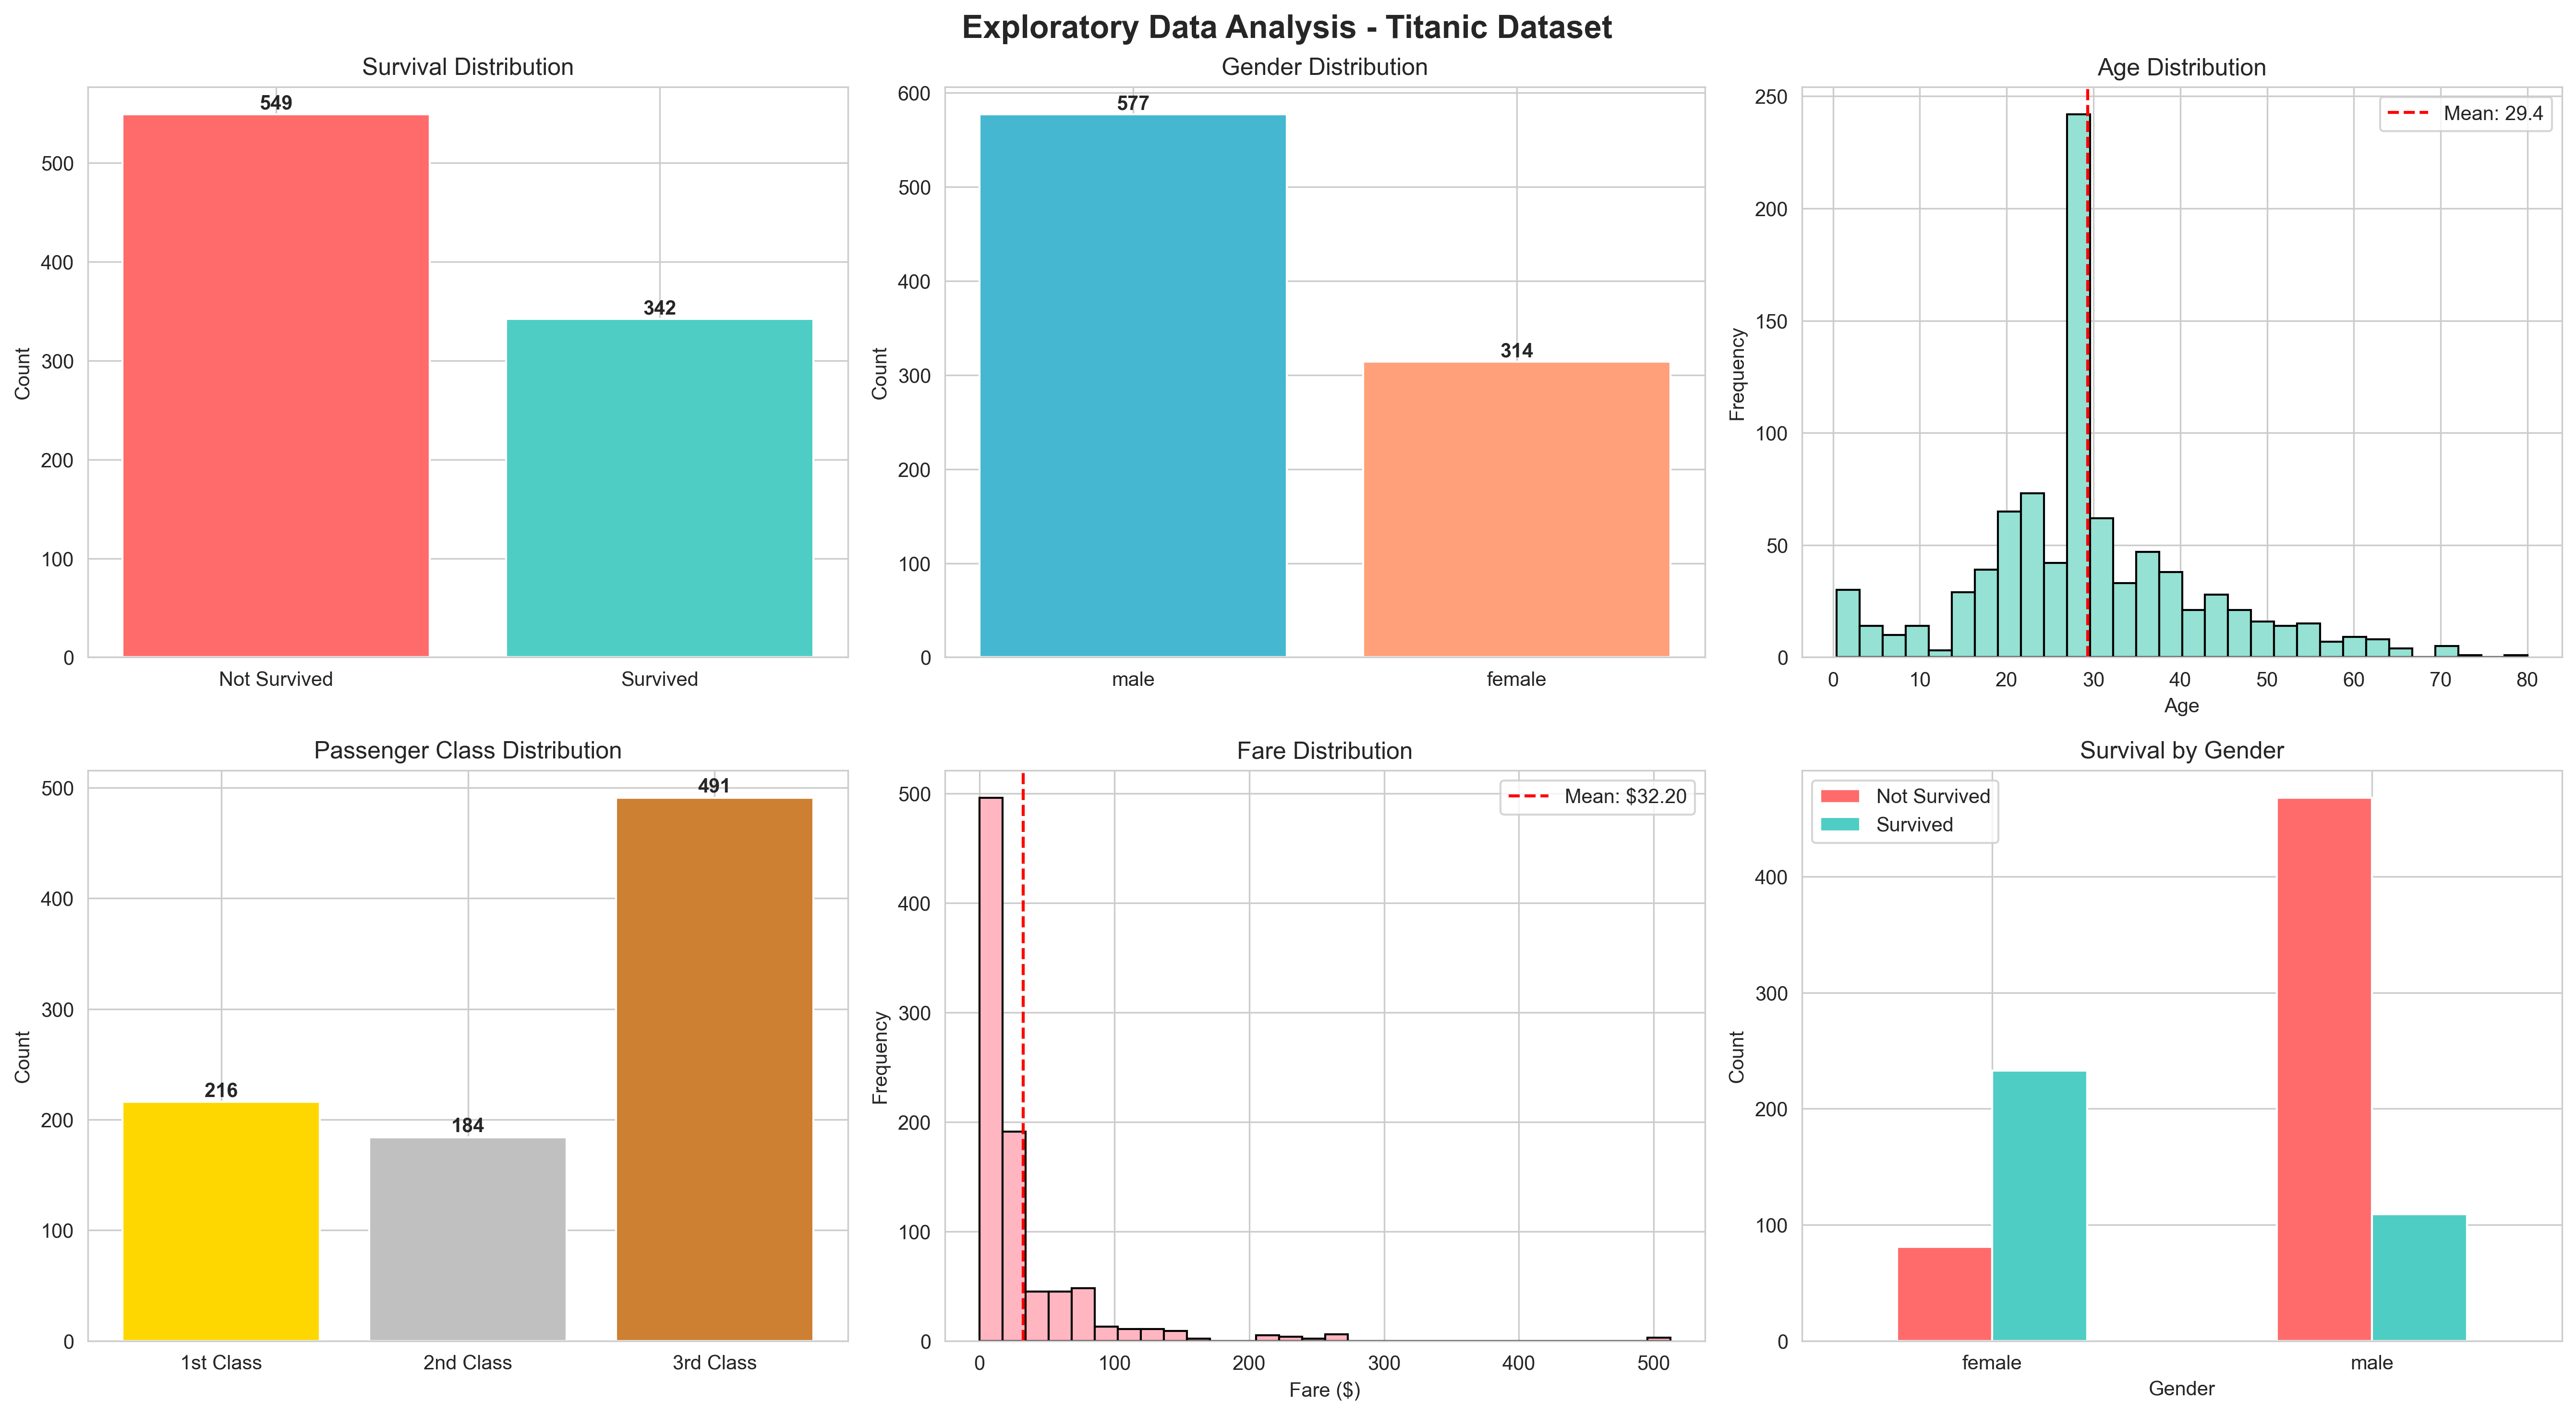

The Python source for this figure:
import pandas as pd
import numpy as np
import matplotlib.pyplot as plt
import seaborn as sns
import warnings
warnings.filterwarnings('ignore')

sns.set_style("whitegrid")
plt.rcParams['figure.figsize'] = (14, 8)

print("=" * 80)
print("TASK-02: DATA CLEANING & EXPLORATORY DATA ANALYSIS")
print("=" * 80)
print("\n[1] LOADING DATASET\n")

df = None

try:
    df = pd.read_csv('titanic.csv')
    print(f"✓ Dataset loaded from local file")
except FileNotFoundError:
    try:
        url = "https://raw.githubusercontent.com/datasciencedojo/datasets/master/titanic.csv"
        df = pd.read_csv(url)
        print(f"✓ Dataset loaded from online source")
    except:
        print("✗ Could not load dataset\n")
        np.random.seed(42)
        n_samples = 891
        df = pd.DataFrame({
            'PassengerId': range(1, n_samples + 1),
            'Survived': np.random.choice([0, 1], n_samples, p=[0.6, 0.4]),
            'Pclass': np.random.choice([1, 2, 3], n_samples, p=[0.24, 0.21, 0.55]),
            'Name': [f'Passenger_{i}' for i in range(n_samples)],
            'Sex': np.random.choice(['male', 'female'], n_samples, p=[0.65, 0.35]),
            'Age': np.random.normal(30, 15, n_samples),
            'SibSp': np.random.poisson(0.5, n_samples),
            'Parch': np.random.poisson(0.4, n_samples),
            'Fare': np.random.exponential(30, n_samples),
            'Embarked': np.random.choice(['S', 'C', 'Q', np.nan], n_samples, p=[0.7, 0.15, 0.1, 0.05])
        })

print(f"Dataset Shape: {df.shape[0]} rows, {df.shape[1]} columns\n")
print("Data Types:")
print(df.dtypes)
print("\nFirst 5 rows:")
print(df.head())

print("\n[2] DATA QUALITY ASSESSMENT\n")

print("Missing Values:")
missing_data = df.isnull().sum()
missing_percent = (missing_data / len(df)) * 100
missing_df = pd.DataFrame({'Missing_Count': missing_data, 'Percentage': missing_percent})
print(missing_df[missing_df['Missing_Count'] > 0])

print(f"\nDuplicate rows: {df.duplicated().sum()}")
print("\nBasic Statistics:")
print(df.describe())

print("\n[3] DATA CLEANING\n")

df_clean = df.copy()
print(f"Before: Shape {df_clean.shape}, Missing: {df_clean.isnull().sum().sum()}")

df_clean = df_clean.drop_duplicates()
print(f"✓ Removed duplicates")

if 'Age' in df_clean.columns:
    age_median = df_clean['Age'].median()
    df_clean['Age'].fillna(age_median, inplace=True)
    print(f"✓ Filled Age with median: {age_median:.1f}")

if 'Embarked' in df_clean.columns:
    embarked_mode = df_clean['Embarked'].mode()[0] if len(df_clean['Embarked'].mode()) > 0 else 'S'
    df_clean['Embarked'].fillna(embarked_mode, inplace=True)
    print(f"✓ Filled Embarked with mode: {embarked_mode}")

if 'Fare' in df_clean.columns:
    fare_median = df_clean['Fare'].median()
    df_clean['Fare'].fillna(fare_median, inplace=True)
    print(f"✓ Filled Fare with median: {fare_median:.2f}")

print(f"\nAfter: Shape {df_clean.shape}, Missing: {df_clean.isnull().sum().sum()}")

print("\n[4] EXPLORATORY DATA ANALYSIS\n")

fig, axes = plt.subplots(2, 3, figsize=(18, 10))
fig.suptitle('Exploratory Data Analysis - Titanic Dataset', fontsize=16, fontweight='bold')

if 'Survived' in df_clean.columns:
    survived_counts = df_clean['Survived'].value_counts()
    axes[0, 0].bar(['Not Survived', 'Survived'], survived_counts.values, color=['#FF6B6B', '#4ECDC4'])
    axes[0, 0].set_title('Survival Distribution')
    axes[0, 0].set_ylabel('Count')
    for i, v in enumerate(survived_counts.values):
        axes[0, 0].text(i, v + 5, str(v), ha='center', fontweight='bold')

if 'Sex' in df_clean.columns:
    sex_counts = df_clean['Sex'].value_counts()
    axes[0, 1].bar(sex_counts.index, sex_counts.values, color=['#45B7D1', '#FFA07A'])
    axes[0, 1].set_title('Gender Distribution')
    axes[0, 1].set_ylabel('Count')
    for i, v in enumerate(sex_counts.values):
        axes[0, 1].text(i, v + 5, str(v), ha='center', fontweight='bold')

if 'Age' in df_clean.columns:
    axes[0, 2].hist(df_clean['Age'], bins=30, color='#95E1D3', edgecolor='black')
    axes[0, 2].set_title('Age Distribution')
    axes[0, 2].set_xlabel('Age')
    axes[0, 2].set_ylabel('Frequency')
    axes[0, 2].axvline(df_clean['Age'].mean(), color='red', linestyle='--', label=f'Mean: {df_clean["Age"].mean():.1f}')
    axes[0, 2].legend()

if 'Pclass' in df_clean.columns:
    pclass_counts = df_clean['Pclass'].value_counts().sort_index()
    axes[1, 0].bar(['1st Class', '2nd Class', '3rd Class'], pclass_counts.values, color=['#FFD700', '#C0C0C0', '#CD7F32'])
    axes[1, 0].set_title('Passenger Class Distribution')
    axes[1, 0].set_ylabel('Count')
    for i, v in enumerate(pclass_counts.values):
        axes[1, 0].text(i, v + 5, str(v), ha='center', fontweight='bold')

if 'Fare' in df_clean.columns:
    axes[1, 1].hist(df_clean['Fare'], bins=30, color='#FFB6C1', edgecolor='black')
    axes[1, 1].set_title('Fare Distribution')
    axes[1, 1].set_xlabel('Fare ($)')
    axes[1, 1].set_ylabel('Frequency')
    axes[1, 1].axvline(df_clean['Fare'].mean(), color='red', linestyle='--', label=f'Mean: ${df_clean["Fare"].mean():.2f}')
    axes[1, 1].legend()

if 'Survived' in df_clean.columns and 'Sex' in df_clean.columns:
    survival_sex = df_clean.groupby(['Sex', 'Survived']).size().unstack()
    survival_sex.plot(kind='bar', ax=axes[1, 2], color=['#FF6B6B', '#4ECDC4'])
    axes[1, 2].set_title('Survival by Gender')
    axes[1, 2].set_xlabel('Gender')
    axes[1, 2].set_ylabel('Count')
    axes[1, 2].legend(['Not Survived', 'Survived'])
    axes[1, 2].tick_params(axis='x', rotation=0)

plt.tight_layout()
plt.savefig('task_02_eda.png', dpi=300, bbox_inches='tight')
print("✓ Visualization saved as 'task_02_eda.png'\n")
plt.show()

print("[5] KEY INSIGHTS\n")

if 'Survived' in df_clean.columns:
    survival_rate = (df_clean['Survived'].sum() / len(df_clean)) * 100
    print(f"Overall Survival Rate: {survival_rate:.2f}%\n")

if 'Sex' in df_clean.columns and 'Survived' in df_clean.columns:
    print("Survival by Gender:")
    gender_survival = df_clean.groupby('Sex')['Survived'].agg(['sum', 'count', lambda x: (x.sum()/len(x))*100])
    gender_survival.columns = ['Survived', 'Total', 'Survival %']
    print(gender_survival)
    print()

if 'Pclass' in df_clean.columns and 'Survived' in df_clean.columns:
    print("Survival by Passenger Class:")
    class_survival = df_clean.groupby('Pclass')['Survived'].agg(['sum', 'count', lambda x: (x.sum()/len(x))*100])
    class_survival.columns = ['Survived', 'Total', 'Survival %']
    print(class_survival)
    print()

if 'Age' in df_clean.columns:
    print(f"Age Statistics:")
    print(f"  Mean: {df_clean['Age'].mean():.2f}")
    print(f"  Median: {df_clean['Age'].median():.2f}")
    print(f"  Min: {df_clean['Age'].min():.2f}")
    print(f"  Max: {df_clean['Age'].max():.2f}\n")

if 'Fare' in df_clean.columns:
    print(f"Fare Statistics:")
    print(f"  Mean: ${df_clean['Fare'].mean():.2f}")
    print(f"  Median: ${df_clean['Fare'].median():.2f}")
    print(f"  Min: ${df_clean['Fare'].min():.2f}")
    print(f"  Max: ${df_clean['Fare'].max():.2f}\n")

print("[6] CORRELATION ANALYSIS\n")
numerical_data = df_clean.select_dtypes(include=[np.number])
print("Correlation Matrix:")
print(numerical_data.corr())

print("\n" + "="*80)
print("✓ TASK-02 COMPLETED")
print("="*80)
